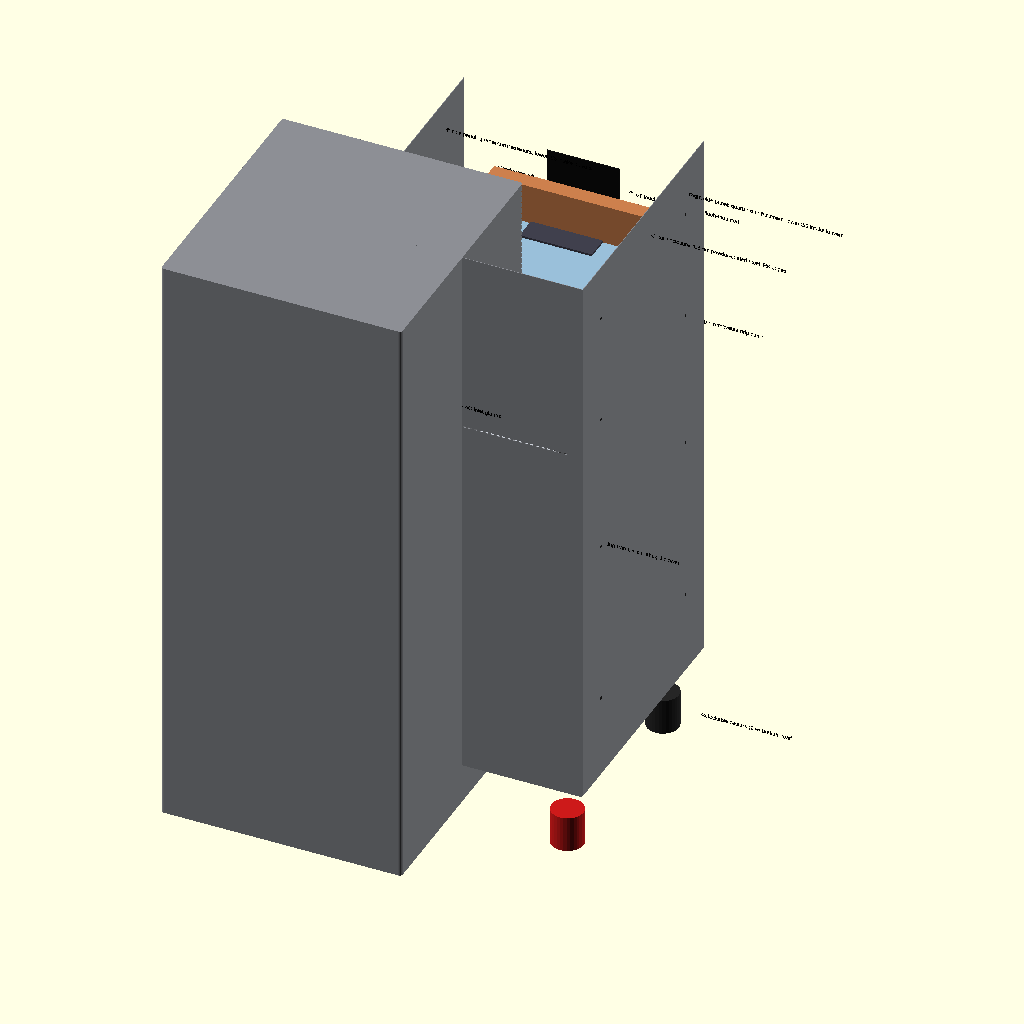
Cell 1: the model at its default parameters.
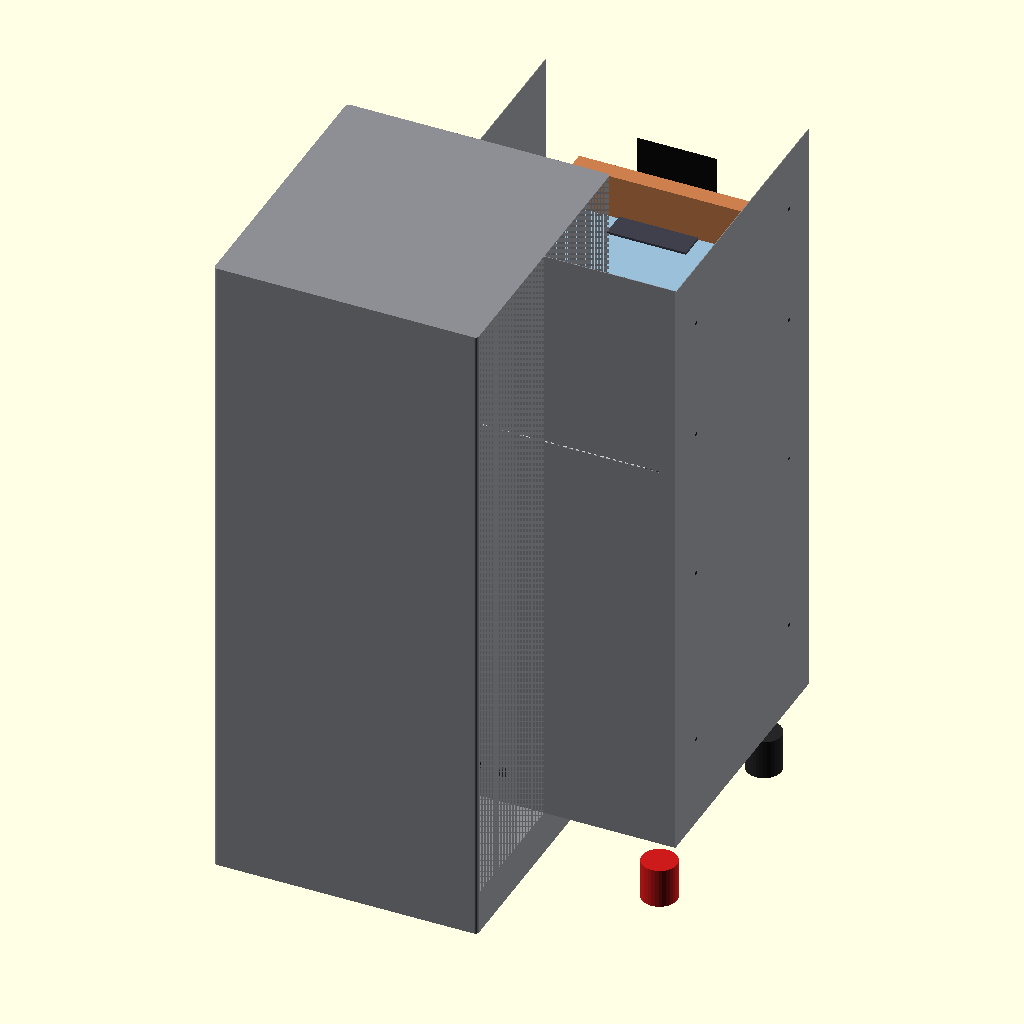
Cell 2: SHOW_LABELS = false (everything else at default).
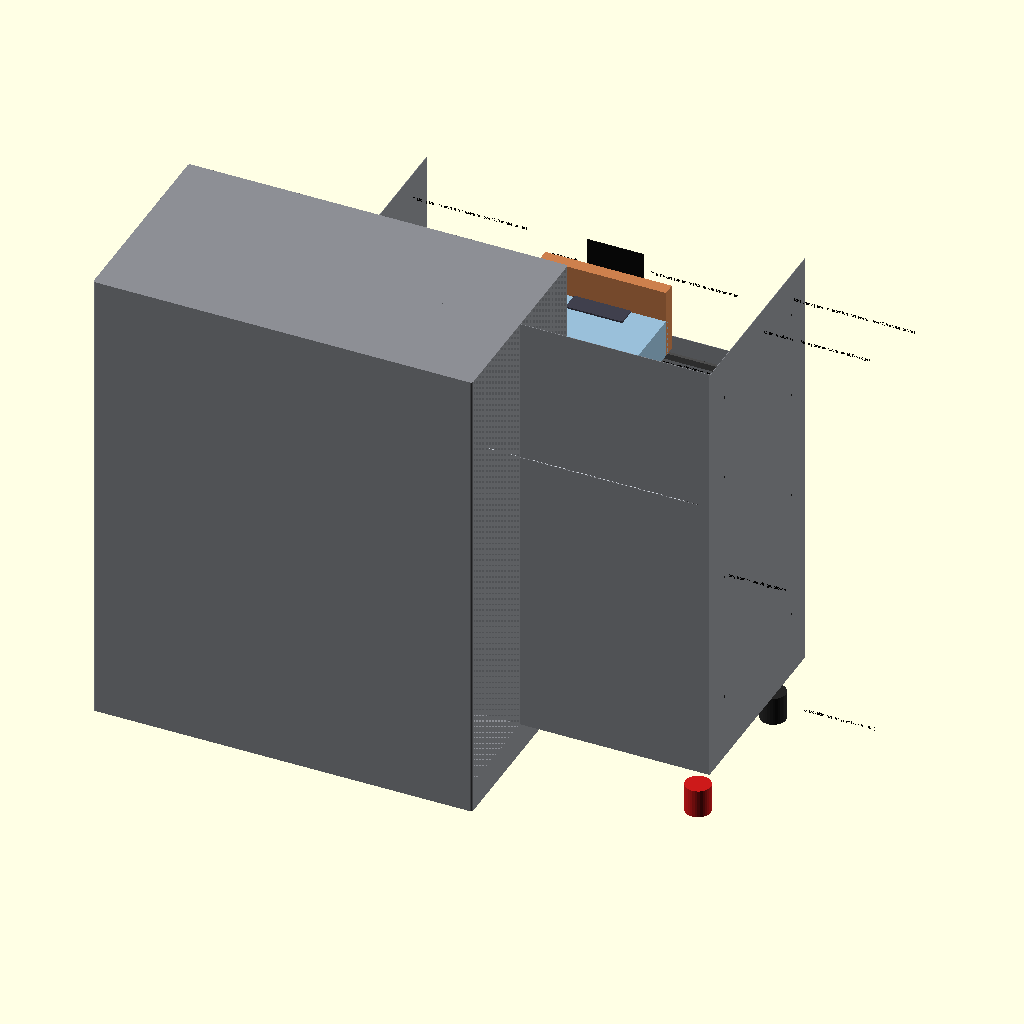
Cell 3: the same model with W = 1200.
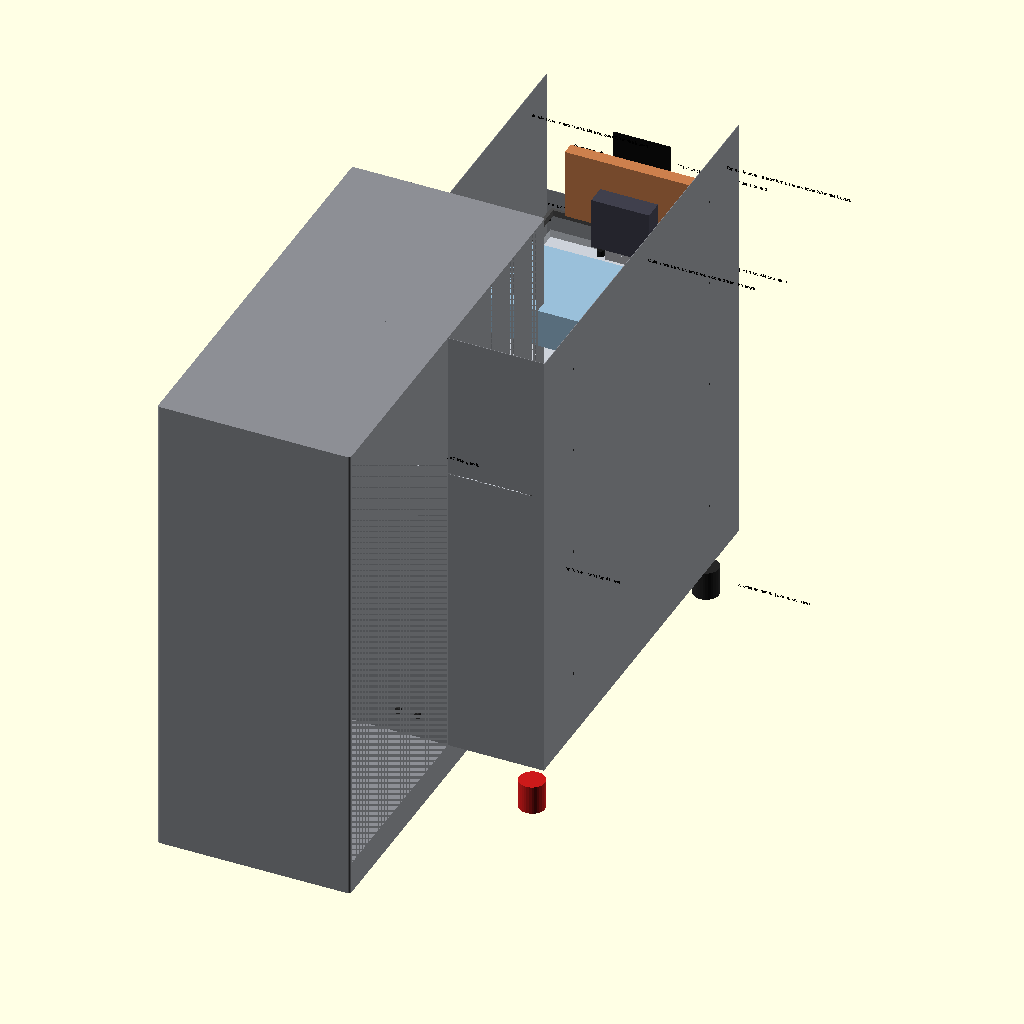
Cell 4 — D set to 1300, the other parameters unchanged.
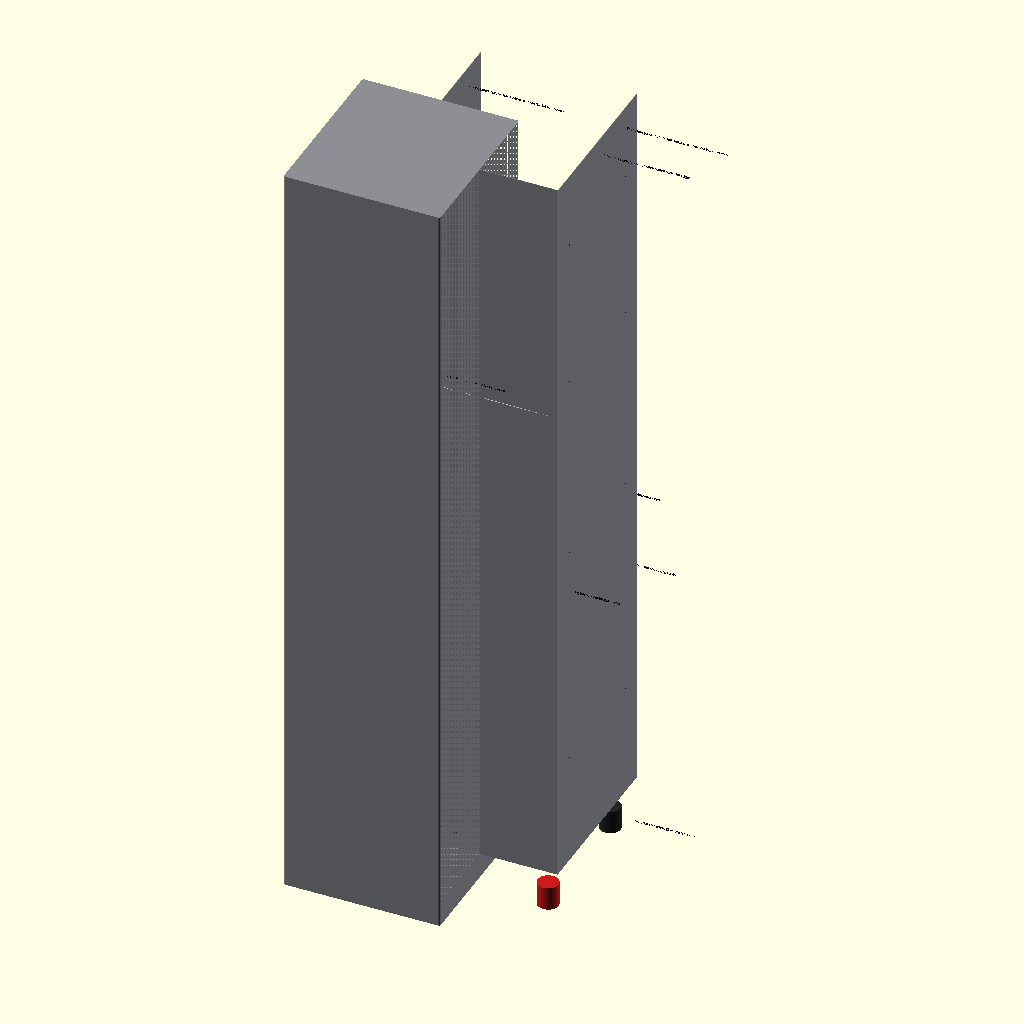
Cell 5: H_TOTAL = 3000 (everything else at default).
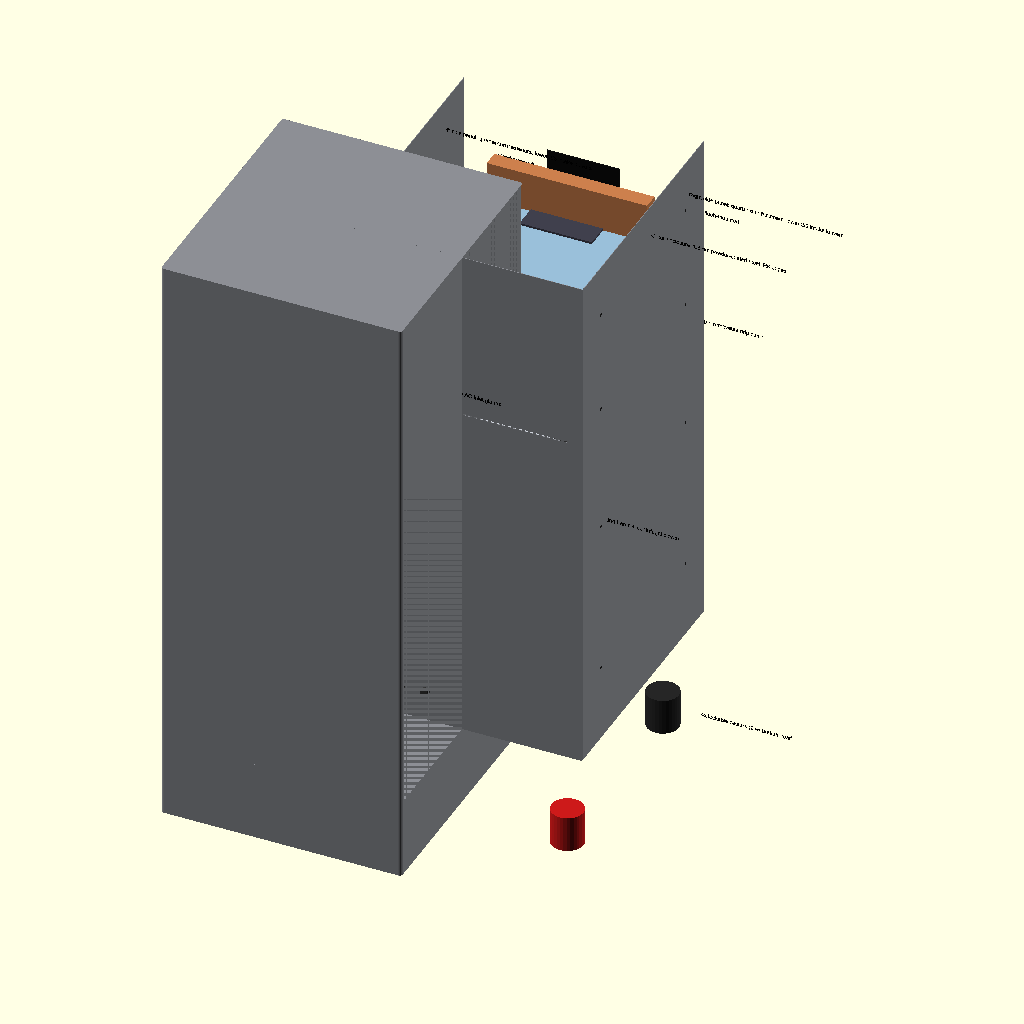
Cell 6: the same model with PLINTH_H = 200.
All cells are drawn from the same view direction (rotation 55°, 0°, 25°, orthographic, colour scheme Cornfield), but the view is re-fitted for each cell, so position and scale can differ between cells as well as the parameter.
The OpenSCAD source (cad/awg_cabinet.scad):
// =====================================================================
// Floor-standing Atmospheric Water Generator (AWG) Cabinet — 100 L/day
// Parametric assembly: enclosure, plinth/casters, door, side panels,
// dispensing nook, and labeled internal mounting brackets.
// Units: millimetres. Render: F5 preview / F6 for final.
// =====================================================================

$fn = 32;

// ---------------------------------------------------------------
// Global parameters
// ---------------------------------------------------------------
W            = 600;   // overall width
D            = 650;   // overall depth
H_TOTAL      = 1500;  // overall height
PLINTH_H     = 100;   // base plinth height
WALL         = 1.5;   // sheet-steel wall thickness
EDGE_R       = 8;     // rounded vertical edge radius
GAP          = 2;     // panel reveal/gap

BODY_H       = H_TOTAL - PLINTH_H;     // 1400
BODY_Z0      = PLINTH_H;               // body sits on plinth top

// vertical thirds of the body (top->bottom referenced from BODY_Z0)
THIRD_H      = BODY_H / 3;             // 466.67
TOP_Z0       = BODY_Z0 + 2*THIRD_H;    // refrigeration section start
MID_Z0       = BODY_Z0 + THIRD_H;      // condensate/raw-tank section start
BOT_Z0       = BODY_Z0;                // storage/pump/electrical section start

SHOW_LABELS  = true;
FINISH_COLOR = [0.55, 0.56, 0.58];     // neutral matte grey

// ---------------------------------------------------------------
// Helpers
// ---------------------------------------------------------------
module rrect2d(w, d, r) {
    hull() {
        for (sx = [-1, 1]) for (sy = [-1, 1])
            translate([sx*(w/2 - r), sy*(d/2 - r)]) circle(r = r);
    }
}

module rrect_prism(w, d, h, r) {
    linear_extrude(height = h) rrect2d(w, d, r);
}

module label(txt, pos, size = 10, col = [0,0,0]) {
    if (SHOW_LABELS) {
        translate(pos) color(col)
            rotate([90, 0, 0])
                linear_extrude(height = 0.8)
                    text(txt, size = size, halign = "left", valign = "center");
    }
}

// ---------------------------------------------------------------
// Base plinth + casters
// ---------------------------------------------------------------
module plinth() {
    color(FINISH_COLOR)
        translate([-W/2, -D/2, 0])
            rrect_prism(W, D, PLINTH_H, EDGE_R);

    caster_r = 40; caster_h = 90; inset = 70;
    positions = [
        [-(W/2 - inset),  (D/2 - inset), true],   // front-left  (lockable)
        [ (W/2 - inset),  (D/2 - inset), false],  // front-right (swivel)
        [-(W/2 - inset), -(D/2 - inset), true],   // rear-left   (lockable, brake)
        [ (W/2 - inset), -(D/2 - inset), true],   // rear-right  (lockable, brake)
    ];
    for (p = positions) {
        translate([p[0], p[1], -caster_h + 5])
            color(p[2] ? [0.8, 0.1, 0.1] : [0.15, 0.15, 0.15])
                cylinder(r = caster_r, h = caster_h);
    }
    label("4x lockable casters (2 w/ brakes, rear)", [W/2 + 20, D/2 - 60, -40]);
}

// ---------------------------------------------------------------
// Outer enclosure shell (rounded-edge sheet-steel body, top capped)
// ---------------------------------------------------------------
module outer_shell() {
    color(FINISH_COLOR)
    translate([0, 0, BODY_Z0])
    difference() {
        translate([-W/2, -D/2, 0]) rrect_prism(W, D, BODY_H, EDGE_R);
        translate([-(W/2 - WALL), -(D/2 - WALL), -1])
            rrect_prism(W - 2*WALL, D - 2*WALL, BODY_H - WALL + 1, max(EDGE_R - WALL, 1));
        // front opening for door + dispensing nook (cut full front face below TOP_Z0-cap)
        translate([-(W/2 - WALL) , D/2 - WALL - 1, -1])
            cube([W - 2*WALL, WALL + 2, (TOP_Z0 - BODY_Z0) + 1]);
    }
    label("Outer enclosure: 1.5mm powder-coated steel, R8 edges",
          [W/2 + 20, 0, BODY_Z0 + BODY_H - 50]);
}

// ---------------------------------------------------------------
// Louvers (simple slatted opening pattern)
// ---------------------------------------------------------------
module louver_field(w, h, slat_h = 8, slat_gap = 6) {
    n = floor(h / (slat_h + slat_gap));
    for (i = [0:n-1])
        translate([0, 0, i*(slat_h + slat_gap)])
            cube([w, WALL + 2, slat_h]);
}

// ---------------------------------------------------------------
// Side panels (removable, quarter-turn fasteners) with intake louvers
// ---------------------------------------------------------------
module side_panel(side) { // side = 1 (right, +X) or -1 (left, -X)
    panel_h = BODY_H - 2*GAP;
    intake_h = panel_h * 2/3;
    x = side * (W/2 - WALL/2);

    color(FINISH_COLOR)
    translate([x - side*WALL/2, -D/2 + WALL, BODY_Z0 + GAP])
    difference() {
        cube([WALL, D - 2*WALL, panel_h]);
        // louvered intake covering lower 2/3 of panel
        translate([-1, 10, 0])
            rotate([0,90,0])
                translate([0, 0, side > 0 ? -WALL-2 : 0])
                    louver_field(intake_h, D - 2*WALL - 20);
    }

    // quarter-turn fastener indicators (4 per panel)
    for (fz = [0.15, 0.45, 0.7, 0.9])
        for (fy = [0.15, 0.85])
            translate([x, (-D/2 + WALL) + fy*(D - 2*WALL), BODY_Z0 + GAP + fz*panel_h])
                color([0.1,0.1,0.1]) rotate([0,90,0]) cylinder(r=4, h=2, center=true);

    label(str(side > 0 ? "Right" : "Left", " side panel: quarter-turn fasteners, lower 2/3 intake louvers"),
          [x + side*10, D/2 - 100, BODY_Z0 + panel_h - 80]);
}

// ---------------------------------------------------------------
// Rear panel with upper-third exhaust louvers
// ---------------------------------------------------------------
module rear_panel() {
    y = -D/2 + WALL/2;
    color(FINISH_COLOR)
    translate([-W/2 + WALL, y - WALL/2, BODY_Z0])
    difference() {
        cube([W - 2*WALL, WALL, BODY_H]);
        translate([20, -1, TOP_Z0 - BODY_Z0])
            rotate([0,0,0])
                translate([0,0,0])
                    rotate([90,0,90])
                        louver_field(THIRD_H - 20, W - 2*WALL - 40);
    }

    // cable glands: DC solar input + AC backup inlet
    color([0.2,0.2,0.2]) {
        translate([-W/4, y - 3, BOT_Z0 + 80]) rotate([90,0,0]) cylinder(r=10, h=10);
        translate([ -W/4 + 60, y - 3, BOT_Z0 + 80]) rotate([90,0,0]) cylinder(r=10, h=10);
    }
    label("Rear: exhaust louvers (upper third) + DC solar / AC inlet glands",
          [-W/2 + 20, -D/2 - 5, TOP_Z0 + 60]);
}

// ---------------------------------------------------------------
// Front door (removable, concealed hinges, recessed pull, dispensing
// nook, touchscreen on fixed panel above door)
// ---------------------------------------------------------------
module front_door() {
    door_w = W - 2*WALL - 2*GAP;
    door_h = 1100 - PLINTH_H;            // door top at 1100mm overall height
    y = D/2 - WALL/2;

    color(FINISH_COLOR)
    translate([-door_w/2, y, BODY_Z0])
    difference() {
        cube([door_w, WALL, door_h]);

        // recessed pull handle (vertical), right-hand edge
        translate([door_w - 60, -0.5, door_h*0.5 - 100])
            cube([40, WALL*0.6 + 1, 200]);

        // dispensing nook opening at 1000mm height
        translate([door_w/2 - 90, -1, 1000 - PLINTH_H - 60])
            cube([180, WALL + 2, 160]);
    }

    // concealed hinge markers (left edge)
    for (hz = [0.1, 0.5, 0.9])
        color([0.1,0.1,0.1])
            translate([-door_w/2 + 6, y + WALL/2, BODY_Z0 + hz*door_h])
                cylinder(r=6, h=10, center=true);

    // ---- dispensing nook (recessed box + tap + drip basin) ----
    nook_z = BODY_Z0 + 1000 - PLINTH_H;
    color([0.7,0.7,0.72])
        translate([-90, y - 60, nook_z - 70])
            cube([180, 60, 130]);
    color([0.85,0.85,0.0])              // tap
        translate([0, y - 50, nook_z + 20])
            rotate([90,0,0]) cylinder(r=6, h=40);
    color([0.9,0.9,0.9])                // removable drip basin
        translate([-70, y - 55, nook_z - 80])
            cube([140, 50, 15]);
    label("Dispensing nook @1000mm: tap + removable drip basin",
          [110, D/2, nook_z]);

    // ---- fixed upper front panel (sealed, above door) with touchscreen ----
    fixed_h = (TOP_Z0 - BODY_Z0) - (door_h);
    color(FINISH_COLOR)
        translate([-door_w/2, y, BODY_Z0 + door_h])
            cube([door_w, WALL, fixed_h]);

    ts_z = BODY_Z0 + 1300 - PLINTH_H;
    color([0.05,0.05,0.05])
        translate([-90, y - 4, ts_z - 60])
            cube([180, 4, 120]);          // 7" touchscreen, flush-mounted
    label("7\" IoT touchscreen @1300mm, flush-mounted",
          [110, D/2, ts_z]);

    label("Front door: full-height(0-1100mm), concealed hinges, recessed pull",
          [-door_w/2 - 10, D/2, BODY_Z0 + door_h - 50]);
}

// =====================================================================
// INTERNAL LAYOUT (top -> bottom)
// =====================================================================

// ---------------- TOP THIRD: refrigeration section -----------------
module cooling_section() {
    // mounting frame (skeleton) for the section
    color([0.3,0.3,0.3])
    translate([-W/2 + 30, -D/2 + 30, TOP_Z0 + 10])
        difference() {
            cube([W - 60, D - 60, 20]);
            translate([10,10,-1]) cube([W - 80, D - 80, 22]);
        }
    label("Coil-block mounting frame", [-W/2 + 40, -D/2 + 10, TOP_Z0 + 30]);

    // evaporator coil block 400 x 300 x 120
    color([0.6,0.75,0.85])
        translate([-200, -50, TOP_Z0 + 60])
            cube([400, 300, 120]);
    label("Evaporator coil block (400x300x120)", [-190, -D/2+40, TOP_Z0 + 130]);

    // condenser coil (slab, rear)
    color([0.8,0.5,0.3])
        translate([-200, D/2 - 90, TOP_Z0 + 60])
            cube([400, 40, 220]);
    label("Condenser coil", [-190, D/2 - 50, TOP_Z0 + 280]);

    // compressor on rubber isolation feet, rear
    feet_z = TOP_Z0 + 5;
    for (fx = [-60, 60]) for (fy = [-30, 30])
        color([0.1,0.1,0.1])
            translate([fx, D/2 - 120 + fy, feet_z])
                cylinder(r=12, h=20);
    color([0.25,0.25,0.3])
        translate([-90, D/2 - 150, feet_z + 20])
            cube([180, 90, 160]);
    label("Compressor on rubber isolation feet (rear)",
          [-85, D/2 - 30, feet_z + 180]);
}

// ----------- MIDDLE THIRD: condensate tray + raw-water tank ---------
module condensate_section() {
    tray_z = MID_Z0 + THIRD_H - 80;
    // sloped stainless condensate tray funneling to center drain
    color([0.8,0.82,0.85])
        translate([-W/2 + 25, -D/2 + 25, tray_z])
            difference() {
                cube([W - 50, D - 50, 30]);
                translate([0,0,5])
                    cube([W - 50, D - 50, 30]);
            }
    color([0.7,0.72,0.75])
        translate([0, 0, tray_z - 40])
            cylinder(r1 = 25, r2 = 8, h = 40);  // center drain funnel
    label("Sloped condensate tray -> center drain", [-W/2+30, -D/2+40, tray_z+35]);

    // 20 L raw-water collection tank (approx 330 x 250 x 245 -> ~20.2 L)
    color([0.2,0.5,0.8,0.6])
        translate([-165, -50, MID_Z0 + 20])
            cube([330, 250, 245]);
    label("Raw-water collection tank (20 L)", [-160, -D/2+40, MID_Z0 + 130]);

    // mounting frame for blower (behind right-side intake)
    color([0.3,0.3,0.3])
        translate([W/2 - 90, -D/2 + 40, MID_Z0 + 20])
            difference() {
                cube([60, D - 220, THIRD_H - 40]);
                translate([8,8,8]) cube([44, D-236, THIRD_H-56]);
            }
    color([0.35,0.35,0.4])
        translate([W/2 - 80, -D/2 + 60, MID_Z0 + 60])
            cylinder(r=55, h=70);             // centrifugal blower
    label("Blower mounting frame + centrifugal blower",
          [W/2 - 80, -D/2 + 130, MID_Z0 + 150]);
}

// ----------- LEFT WALL: six-stage vertical filter bay (full height) --
module filter_bay() {
    n = 6;
    names = ["Sediment","Carbon","RO membrane","Post-carbon","UV chamber","Mineralizer"];
    dia = 70; ht = 250;
    x = -W/2 + WALL + 20 + dia/2;
    usable_d = D - 2*WALL - 60;
    spacing = usable_d / n;
    z0 = BOT_Z0 + 40;

    color([0.3,0.3,0.3])
        translate([x - dia/2 - 10, -D/2 + 25, z0 - 15])
            cube([dia + 20, usable_d, ht + 30]);     // filter bay frame
    for (i = [0:n-1]) {
        yc = -D/2 + 30 + spacing*(i + 0.5);
        color([0.4 + i*0.08, 0.7, 0.9 - i*0.08])
            translate([x, yc, z0])
                cylinder(d = dia, h = ht);
        label(names[i], [x - dia/2, yc + dia/2 + 5, z0 + ht/2]);
    }
    label("Six-stage vertical filter bay (left wall)",
          [x - dia, -D/2 + 10, z0 + ht + 40]);
}

// ----------- BOTTOM THIRD: treated tank, pump, electrical compt -----
module storage_section() {
    // 30 L treated-water storage tank (approx 380 x 280 x 282 -> ~30 L)
    color([0.2,0.6,0.9,0.6])
        translate([-W/2 + 110, -60, BOT_Z0 + 150])
            cube([380, 280, 282]);
    label("Treated-water storage tank (30 L)", [-W/2+115, -D/2+30, BOT_Z0+260]);

    // small water pump
    color([0.2,0.2,0.25])
        translate([W/2 - 140, -D/2 + 60, BOT_Z0 + 150])
            cylinder(r = 35, h = 60);
    label("Water pump", [W/2 - 150, -D/2 + 110, BOT_Z0 + 210]);

    // sealed electrical / battery compartment at very base (low CG)
    color([0.15,0.15,0.15])
        translate([-W/2 + 30, -D/2 + 30, BOT_Z0])
            cube([W - 60, D - 60, 90]);
    label("Sealed electrical / battery compartment (low C.G.)",
          [-W/2 + 40, -D/2 + 10, BOT_Z0 + 100]);
}

// =====================================================================
// TOP-LEVEL ASSEMBLY
// =====================================================================
module awg_cabinet() {
    plinth();
    outer_shell();
    side_panel(1);
    side_panel(-1);
    rear_panel();
    front_door();

    cooling_section();
    condensate_section();
    filter_bay();
    storage_section();
}

awg_cabinet();
Customizer parameters (derived from the source; name, type, default, range or options):
W: number, default 600
D: number, default 650
H_TOTAL: number, default 1500
PLINTH_H: number, default 100
WALL: number, default 1.5
EDGE_R: number, default 8
GAP: number, default 2
SHOW_LABELS: bool, default true
FINISH_COLOR: vector, default [0.55, 0.56, 0.58]
